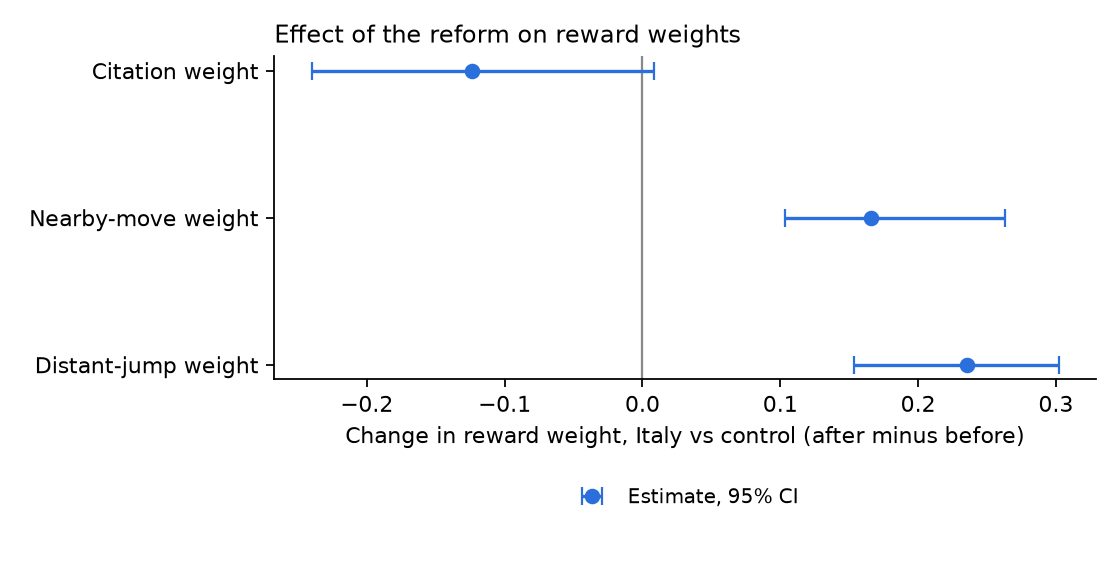

Source data for this figure (header and first rows):
parameter, did, ci_low, ci_high, boot_se
theta_cite, -0.1236, -0.24, 0.008391, 0.06757
theta_near, 0.1655, 0.1032, 0.2629, 0.04474
theta_far, 0.2353, 0.1537, 0.302, 0.03956
